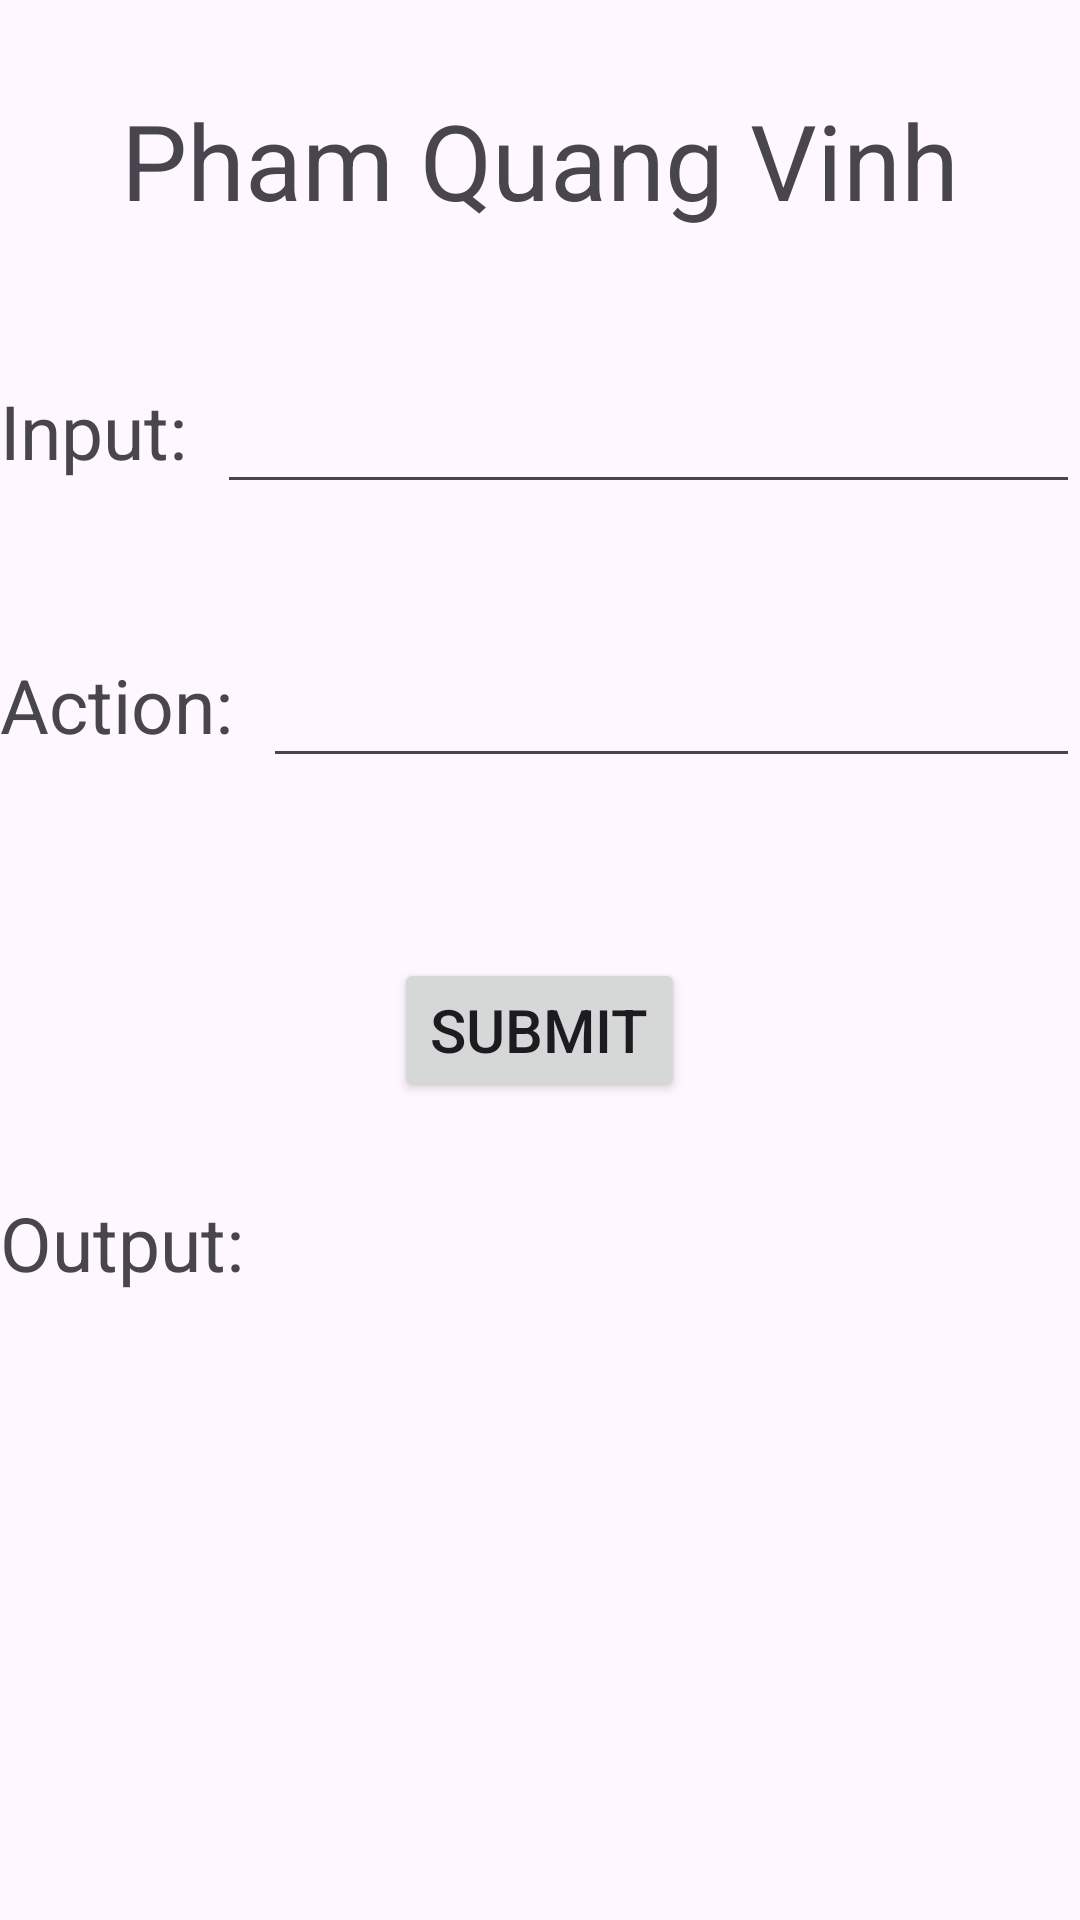

Produce the Android XML layout that renders to this screen, including the resource entries it uses.
<!-- AndroidManifest.xml: application theme Theme.Midterm_2021 -->
<!-- res/layout/activity_main.xml -->
<?xml version="1.0" encoding="utf-8"?>
<LinearLayout xmlns:android="http://schemas.android.com/apk/res/android"
    xmlns:app="http://schemas.android.com/apk/res-auto"
    xmlns:tools="http://schemas.android.com/tools"
    android:layout_width="match_parent"
    android:layout_height="match_parent"
    tools:context=".MainActivity"
    android:orientation="vertical"
    android:id="@+id/main_activity">
    <TextView
        android:id="@+id/tv_title"
        android:layout_width="match_parent"
        android:layout_height="wrap_content"
        android:layout_marginTop="30dp"
        android:gravity="center"
        android:text="Pham Quang Vinh"
        android:textSize="35dp" />

    <RelativeLayout
        android:id="@+id/ly_input"
        android:layout_width="match_parent"
        android:layout_height="wrap_content"
        android:layout_marginTop="50dp">
        <TextView
            android:id="@+id/tv_input"
            android:layout_width="wrap_content"
            android:layout_height="wrap_content"
            android:text="Input:"
            android:textSize="25dp" />

        <EditText
            android:id="@+id/et_input"
            android:layout_width="match_parent"
            android:layout_height="wrap_content"
            android:layout_toEndOf="@+id/tv_input"
            android:layout_marginLeft="10dp" />
    </RelativeLayout>

    <RelativeLayout
        android:id="@+id/ly_action"
        android:layout_width="match_parent"
        android:layout_height="wrap_content"
        android:layout_marginTop="50dp">

        <TextView
            android:id="@+id/tv_Action"
            android:layout_width="wrap_content"
            android:layout_height="wrap_content"
            android:text="Action:"
            android:textSize="25dp" />

        <EditText
            android:id="@+id/et_action"
            android:layout_width="match_parent"
            android:layout_height="wrap_content"
            android:layout_toEndOf="@+id/tv_Action"
            android:layout_marginLeft="10dp" />
    </RelativeLayout>
    <Button
        android:id="@+id/btn_submit"
        android:layout_width="wrap_content"
        android:layout_height="wrap_content"
        android:text="Submit"
        android:layout_marginTop="60dp"
        android:textSize="20dp"
        android:layout_gravity="center"/>

    <TextView
        android:id="@+id/tv_output"
        android:layout_width="wrap_content"
        android:layout_height="wrap_content"
        android:text="Output:"
        android:textSize="25dp"
        android:layout_marginTop="30dp" />

    <TextView
        android:id="@+id/tv_result"
        android:layout_width="wrap_content"
        android:layout_height="wrap_content"
        android:layout_gravity="center"
        android:layout_marginTop="20dp"
        android:text=""
        android:textSize="25dp" />
    <com.google.android.material.floatingactionbutton.FloatingActionButton
        android:layout_marginTop="180dp"
        android:id="@+id/btn_history"
        android:layout_width="wrap_content"
        android:layout_height="wrap_content"
        android:layout_gravity="right"
        android:backgroundTint="@color/white"
        android:src="@drawable/baseline_history_24"
        />
    <androidx.recyclerview.widget.RecyclerView
        android:id="@+id/historyRecyclerView"
        android:layout_width="match_parent"
        android:layout_height="match_parent" />
</LinearLayout>
<!-- resources referenced by this layout -->
<resources>
  <style name="Theme.Midterm_2021" parent="Base.Theme.Midterm_2021" />
  <style name="Base.Theme.Midterm_2021" parent="Theme.Material3.DayNight.NoActionBar">
          
          
      </style>
  <!-- not gathered from this repository: default colours our renderer supplied (Android Studio template values) -->
  <color name="white">#FFFFFFFF</color>
</resources>
